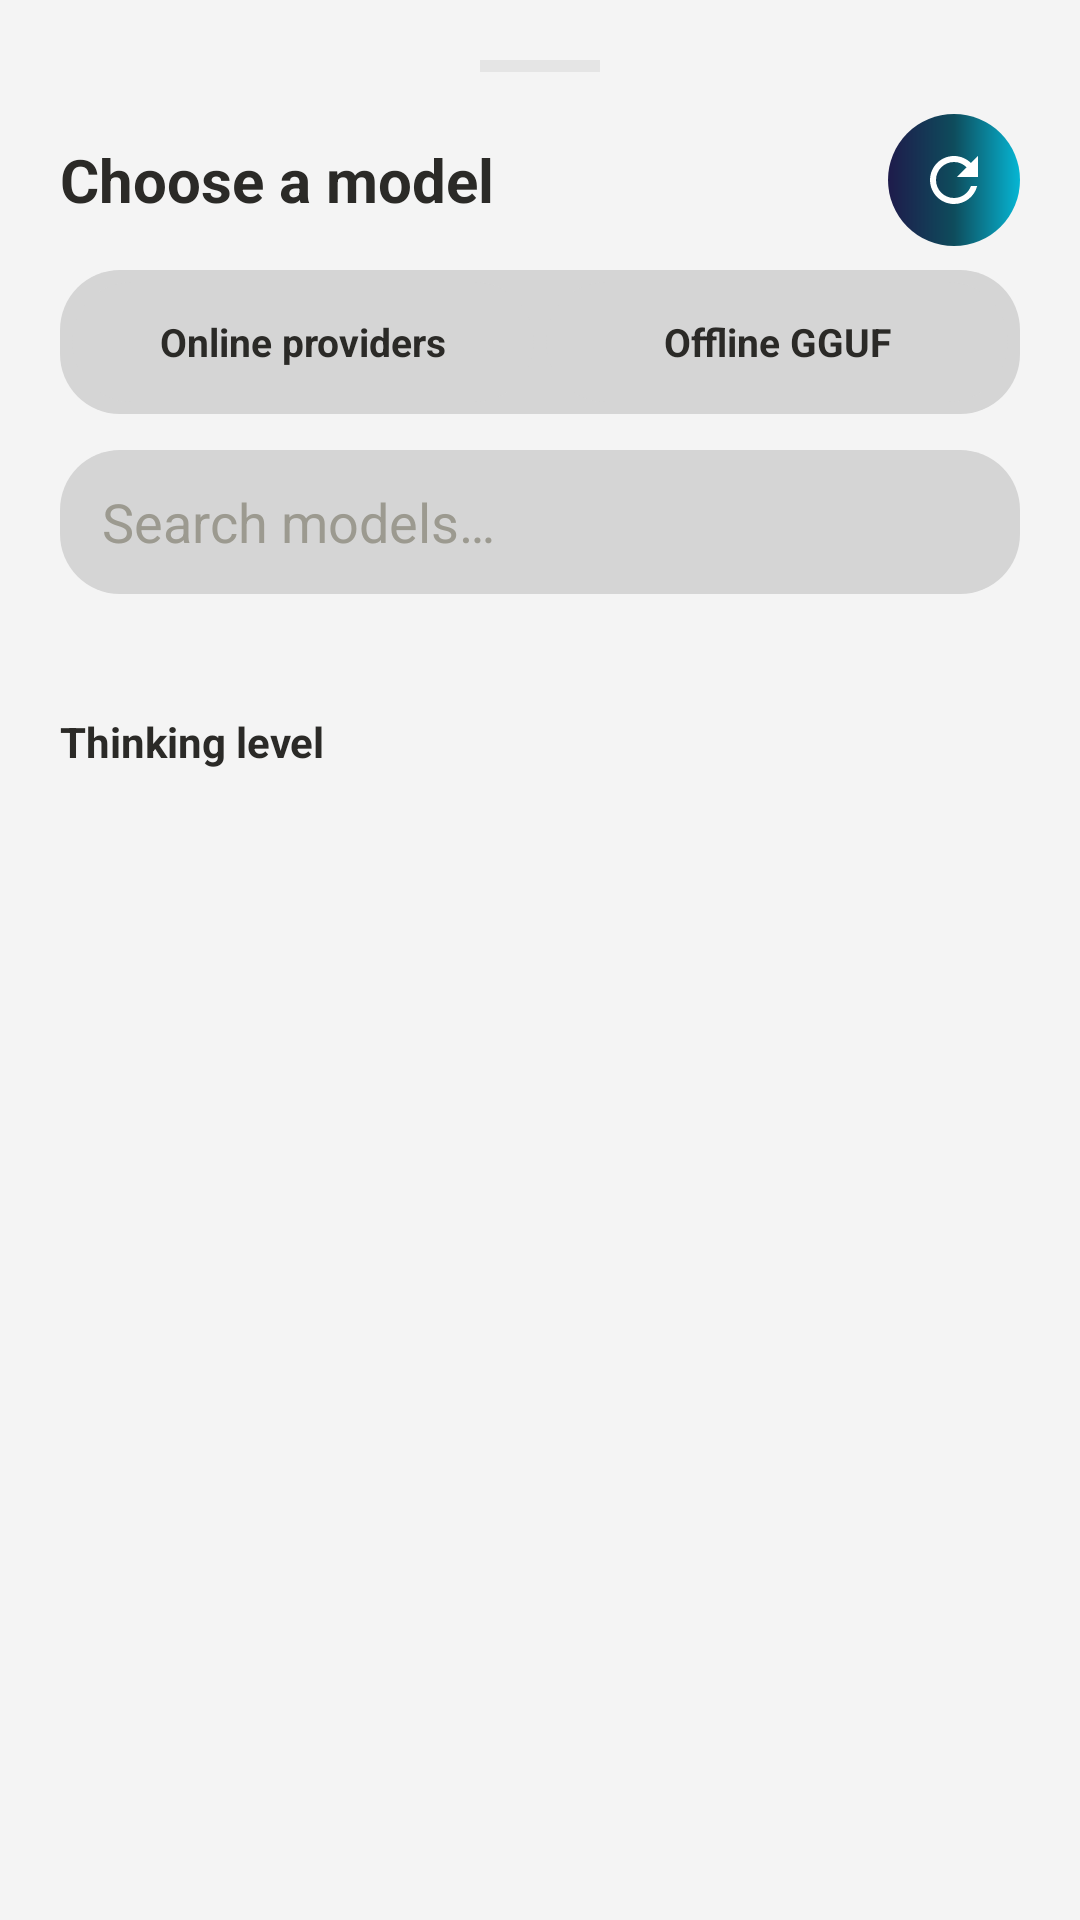

Reconstruct the res/layout file that produces this screen, plus the resources it refers to.
<!-- AndroidManifest.xml: application theme Theme.Oreshik -->
<!-- res/layout/bottom_sheet_models.xml -->
<?xml version="1.0" encoding="utf-8"?>
<LinearLayout xmlns:android="http://schemas.android.com/apk/res/android"
    xmlns:app="http://schemas.android.com/apk/res-auto"
    android:layout_width="match_parent"
    android:layout_height="match_parent"
    android:background="@drawable/bg_bottom_sheet"
    android:orientation="vertical"
    android:padding="20dp">

    <View
        android:layout_width="40dp"
        android:layout_height="4dp"
        android:layout_gravity="center_horizontal"
        android:layout_marginBottom="14dp"
        android:background="@color/divider" />

    <LinearLayout
        android:layout_width="match_parent"
        android:layout_height="wrap_content"
        android:gravity="center_vertical">

        <TextView
            android:layout_width="0dp"
            android:layout_height="wrap_content"
            android:layout_weight="1"
            android:text="@string/choose_model"
            android:textColor="@color/text_primary"
            android:textSize="20sp"
            android:textStyle="bold" />

        <ImageButton
            android:id="@+id/btnRefreshModels"
            android:layout_width="44dp"
            android:layout_height="44dp"
            android:background="@drawable/bg_circle_brand"
            android:contentDescription="@string/refresh_models"
            android:padding="10dp"
            android:src="@drawable/ic_refresh"
            app:tint="@color/white" />
    </LinearLayout>

    <LinearLayout
        android:id="@+id/modelModeTabs"
        android:layout_width="match_parent"
        android:layout_height="wrap_content"
        android:layout_marginTop="8dp"
        android:background="@drawable/bg_pill"
        android:orientation="horizontal"
        android:padding="4dp">

        <TextView
            android:id="@+id/btnOnlineMode"
            android:layout_width="0dp"
            android:layout_height="40dp"
            android:layout_weight="1"
            android:background="@drawable/bg_pill_ripple"
            android:gravity="center"
            android:text="Online providers"
            android:textColor="@color/text_primary"
            android:textSize="13sp"
            android:textStyle="bold" />

        <TextView
            android:id="@+id/btnOfflineMode"
            android:layout_width="0dp"
            android:layout_height="40dp"
            android:layout_marginStart="4dp"
            android:layout_weight="1"
            android:background="@drawable/bg_pill_ripple"
            android:gravity="center"
            android:text="Offline GGUF"
            android:textColor="@color/text_primary"
            android:textSize="13sp"
            android:textStyle="bold" />
    </LinearLayout>

    <LinearLayout
        android:id="@+id/onlineModelPanel"
        android:layout_width="match_parent"
        android:layout_height="0dp"
        android:layout_weight="1"
        android:orientation="vertical">

    <EditText
        android:id="@+id/etModelSearch"
        android:layout_width="match_parent"
        android:layout_height="48dp"
        android:layout_marginTop="12dp"
        android:background="@drawable/bg_pill"
        android:hint="@string/search_models"
        android:autofillHints="search"
        android:importantForAutofill="no"
        android:inputType="textNoSuggestions"
        android:paddingHorizontal="14dp"
        android:singleLine="true"
        android:textColor="@color/text_primary"
        android:textColorHint="@color/text_tertiary" />

    <TextView
        android:id="@+id/tvSelectedModel"
        android:layout_width="match_parent"
        android:layout_height="wrap_content"
        android:layout_marginTop="12dp"
        android:textColor="@color/text_secondary"
        android:textSize="13sp" />

    <TextView
        android:id="@+id/tvThinkingTitle"
        android:layout_width="wrap_content"
        android:layout_height="wrap_content"
        android:layout_marginTop="10dp"
        android:text="@string/thinking_level"
        android:textColor="@color/text_primary"
        android:textSize="14sp"
        android:textStyle="bold" />

    <HorizontalScrollView
        android:layout_width="match_parent"
        android:layout_height="wrap_content"
        android:scrollbars="none">

        <LinearLayout
            android:id="@+id/thinkingOptions"
            android:layout_width="wrap_content"
            android:layout_height="wrap_content"
            android:orientation="horizontal"
            android:paddingVertical="6dp" />
    </HorizontalScrollView>

    <TextView
        android:id="@+id/tvModelsStatus"
        android:layout_width="match_parent"
        android:layout_height="wrap_content"
        android:layout_marginTop="4dp"
        android:textColor="@color/text_tertiary"
        android:textSize="12sp" />

    <androidx.recyclerview.widget.RecyclerView
        android:id="@+id/rvModels"
        android:layout_width="match_parent"
        android:layout_height="0dp"
        android:layout_marginTop="6dp"
        android:layout_weight="1" />

    <TextView
        android:id="@+id/tvModelsEmpty"
        android:layout_width="match_parent"
        android:layout_height="wrap_content"
        android:layout_marginTop="12dp"
        android:layout_marginBottom="8dp"
        android:text="@string/models_empty"
        android:textColor="@color/text_tertiary"
        android:textSize="13sp"
        android:visibility="gone" />
    </LinearLayout>

    <LinearLayout
        android:id="@+id/offlineModelPanel"
        android:layout_width="match_parent"
        android:layout_height="0dp"
        android:layout_weight="1"
        android:orientation="vertical"
        android:visibility="gone">

        <TextView
            android:id="@+id/tvModelModeStatus"
            android:layout_width="match_parent"
            android:layout_height="wrap_content"
            android:layout_marginTop="12dp"
            android:textColor="@color/text_secondary"
            android:textSize="13sp" />

        <TextView
            android:id="@+id/tvOfflineDeviceProfile"
            android:layout_width="match_parent"
            android:layout_height="wrap_content"
            android:layout_marginTop="10dp"
            android:background="@drawable/bg_pill"
            android:padding="14dp"
            android:textColor="@color/text_primary"
            android:textSize="13sp" />

        <TextView
            android:id="@+id/tvOfflineSelectedModel"
            android:layout_width="match_parent"
            android:layout_height="wrap_content"
            android:layout_marginTop="14dp"
            android:textColor="@color/text_primary"
            android:textSize="14sp"
            android:textStyle="bold" />

        <TextView
            android:id="@+id/tvOfflineModelDetails"
            android:layout_width="match_parent"
            android:layout_height="wrap_content"
            android:layout_marginTop="4dp"
            android:textColor="@color/text_secondary"
            android:textSize="12sp" />

        <LinearLayout
            android:layout_width="match_parent"
            android:layout_height="wrap_content"
            android:layout_marginTop="14dp"
            android:orientation="horizontal">

            <com.google.android.material.button.MaterialButton
                android:id="@+id/btnImportGguf"
                android:layout_width="0dp"
                android:layout_height="48dp"
                android:layout_weight="1"
                android:text="Import GGUF"
                android:textAllCaps="false"
                app:backgroundTint="@color/brand_500"
                app:cornerRadius="24dp" />

            <com.google.android.material.button.MaterialButton
                android:id="@+id/btnChooseGguf"
                style="@style/Widget.Oreshik.Button.Outlined"
                android:layout_width="0dp"
                android:layout_height="48dp"
                android:layout_marginStart="8dp"
                android:layout_weight="1"
                android:text="Choose saved"
                android:textAllCaps="false"
                app:cornerRadius="24dp" />
        </LinearLayout>

        <com.google.android.material.button.MaterialButton
            android:id="@+id/btnUseOfflineModel"
            android:layout_width="match_parent"
            android:layout_height="52dp"
            android:layout_marginTop="10dp"
            android:text="Load and switch to offline"
            android:textAllCaps="false"
            app:backgroundTint="@color/brand_600"
            app:cornerRadius="26dp" />

        <com.google.android.material.button.MaterialButton
            android:id="@+id/btnQuantizeGguf"
            android:layout_width="match_parent"
            android:layout_height="48dp"
            android:layout_marginTop="8dp"
            android:text="Quantize selected to Q4_K_M"
            android:textAllCaps="false"
            app:backgroundTint="@color/brand_500"
            app:cornerRadius="24dp" />

        <LinearLayout
            android:layout_width="match_parent"
            android:layout_height="wrap_content"
            android:layout_marginTop="6dp"
            android:orientation="horizontal">

            <com.google.android.material.button.MaterialButton
                android:id="@+id/btnUnloadGguf"
                style="@style/Widget.Oreshik.Button.Outlined"
                android:layout_width="0dp"
                android:layout_height="44dp"
                android:layout_weight="1"
                android:text="Unload from memory"
                android:textAllCaps="false"
                android:visibility="visible"
                app:cornerRadius="22dp" />

            <com.google.android.material.button.MaterialButton
                android:id="@+id/btnDeleteGguf"
                style="@style/Widget.Oreshik.Button.Outlined"
                android:layout_width="0dp"
                android:layout_height="44dp"
                android:layout_marginStart="8dp"
                android:layout_weight="1"
                android:text="Remove model file"
                android:textAllCaps="false"
                app:cornerRadius="22dp" />
        </LinearLayout>

        <TextView
            android:id="@+id/tvOfflineModelStatus"
            android:layout_width="match_parent"
            android:layout_height="wrap_content"
            android:layout_marginTop="10dp"
            android:textColor="@color/text_tertiary"
            android:textSize="12sp" />
    </LinearLayout>
</LinearLayout>
<!-- resources referenced by this layout -->
<resources>
  <color name="brand_500">#00B8D4</color>
  <color name="brand_600">#00838F</color>
  <color name="divider">#E5E5E5</color>
  <color name="text_primary">#2B2A27</color>
  <color name="text_secondary">#6B6963</color>
  <color name="text_tertiary">#9C9A90</color>
  <color name="white">#FFFFFF</color>
  <!-- drawable bg_circle_brand (drawable) -->
  <?xml version="1.0" encoding="utf-8"?>
  <shape xmlns:android="http://schemas.android.com/apk/res/android"
      android:shape="oval">
      <gradient
          android:startColor="#1E1B4B"
          android:centerColor="#0E4C5C"
          android:endColor="#06B6D4" />
  </shape>
  <!-- drawable bg_pill (drawable) -->
  <?xml version="1.0" encoding="utf-8"?>
  <shape xmlns:android="http://schemas.android.com/apk/res/android" android:shape="rectangle">
      <solid android:color="@color/bg_pill" />
      <corners android:radius="20dp" />
  </shape>
  <!-- drawable bg_pill_ripple (drawable) -->
  <?xml version="1.0" encoding="utf-8"?>
  <ripple xmlns:android="http://schemas.android.com/apk/res/android"
      android:color="@color/ripple_on_light">
      <item>
          <shape android:shape="rectangle">
              <solid android:color="@color/composer_icon_bg" />
              <corners android:radius="20dp" />
          </shape>
      </item>
  </ripple>
  <string name="choose_model">Choose a model</string>
  <string name="models_empty">No models found. Check the provider connection and refresh.</string>
  <string name="refresh_models">Refresh models</string>
  <string name="search_models">Search models…</string>
  <string name="thinking_level">Thinking level</string>
  <style name="Widget.Oreshik.Button.Outlined" parent="Widget.MaterialComponents.Button.OutlinedButton">
          <item name="strokeWidth">0dp</item>
      </style>
  <color name="bg_pill">#D5D5D5</color>
  <color name="ripple_on_light">#3300838F</color>
  <color name="composer_icon_bg">@color/bg_pill</color>
  <color name="colorPrimary">@color/brand_500</color>
  <color name="colorPrimaryVariant">@color/brand_600</color>
  <color name="colorOnPrimary">#002025</color>
  <color name="colorAccent">@color/brand_500</color>
  <color name="colorSurface">@color/bg_card</color>
  <color name="colorOnSurface">@color/text_primary</color>
  <style name="ThemeOverlay.Oreshik.BottomSheetDialog" parent="ThemeOverlay.MaterialComponents.BottomSheetDialog">
          <item name="android:windowBackground">@android:color/transparent</item>
          <item name="android:colorBackgroundFloating">@android:color/transparent</item>
          <item name="bottomSheetStyle">@style/Widget.Oreshik.BottomSheet.Modal</item>
      </style>
  <style name="Widget.Oreshik.CardView" parent="Widget.MaterialComponents.CardView">
          <item name="cardElevation">1dp</item>
          <item name="cardMaxElevation">1dp</item>
          <item name="strokeWidth">0dp</item>
      </style>
  <color name="colorBackground">@color/bg_root</color>
  <color name="colorOnBackground">@color/text_primary</color>
  <color name="bg_root">#F4F4F4</color>
  <style name="AppWindowAnimation">
          <item name="android:activityOpenEnterAnimation">@anim/activity_open_enter</item>
          <item name="android:activityOpenExitAnimation">@anim/activity_open_exit</item>
          <item name="android:activityCloseEnterAnimation">@anim/activity_close_enter</item>
          <item name="android:activityCloseExitAnimation">@anim/activity_close_exit</item>
      </style>
  <color name="bg_card">#FFFFFF</color>
  <style name="Widget.Oreshik.BottomSheet.Modal" parent="Widget.MaterialComponents.BottomSheet.Modal">
          <item name="android:background">@android:color/transparent</item>
          <item name="backgroundTint">@android:color/transparent</item>
          <item name="android:elevation">0dp</item>
          <item name="elevation">0dp</item>
      </style>
</resources>
